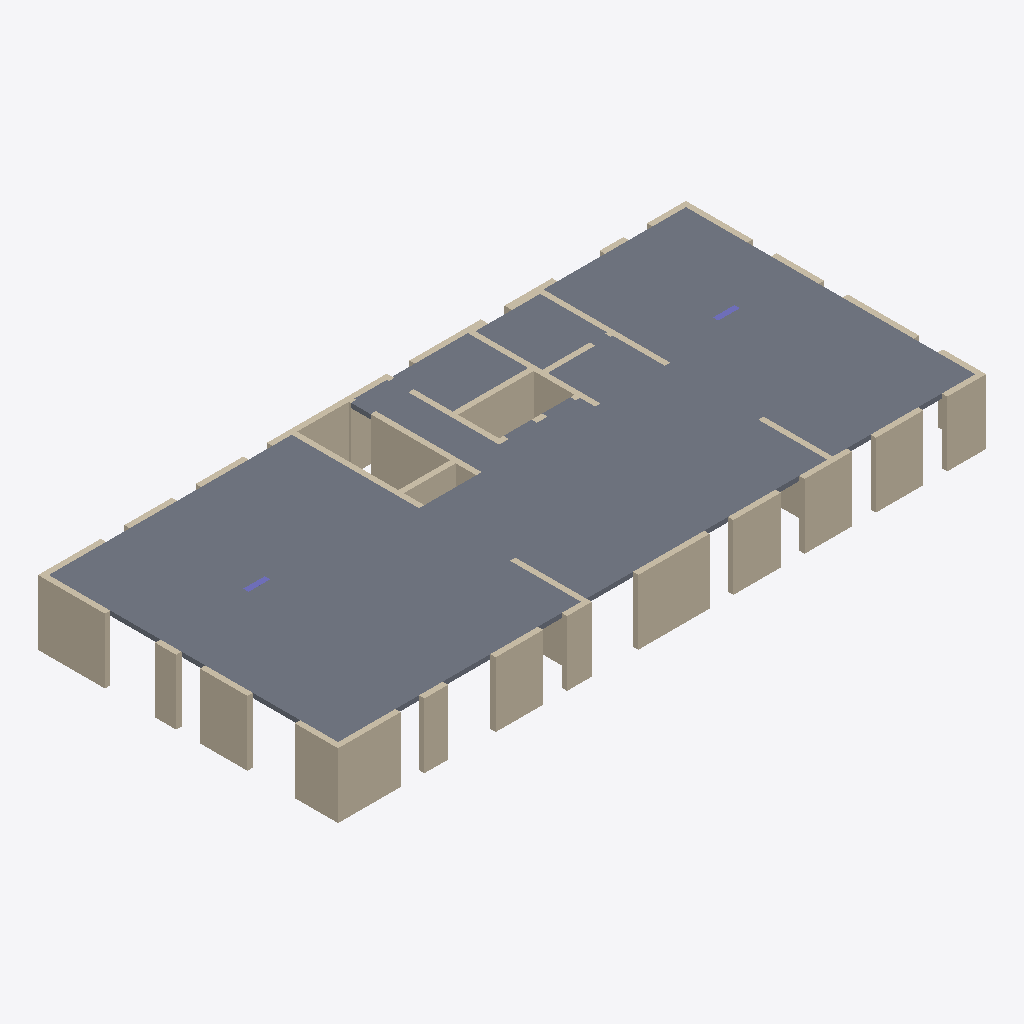
Isometric view of an IFC building model (IFC-SPF (STEP), schema IFC2X3, length unit centimetre), seen from the south-west, elements coloured by IFC class: 41 walls (beige), 5 slabs (grey), 2 columns (violet).
Extent 30.0 m × 13.9 m × 3.0 m (x, y, z). Storeys (2): Down at 0.00 m; Typical Floor at 3.00 m. Elements (50): 43 IfcWallStandardCase, 5 IfcSlab, 2 IfcColumn.

HEADER;
FILE_DESCRIPTION(('ViewDefinition [CoordinationView]','ExchangeRequirement []'),'2;1');
FILE_NAME('מספר פרויקט','2022-05-19T22:19:49',(''),(''),'ODA IFC SDK 22.6','22.1.1.516 - Exporter 22.1.1.516 - Default UI','');
FILE_SCHEMA(('IFC2X3'));
ENDSEC;
DATA;
#92=IFCPROJECT('0zEl1BrJj1gu1Sjmm2rKnr',#20,'מספר פרויקט',$,$,'Project 005','Project Status',(#87),#84);
#108=IFCSITE('0zEl1BrJj1gu1Sjmm2rKnt',#20,'Default',$,$,#107,$,$,.ELEMENT.,$,$,$,$,$);
#94=IFCBUILDING('0zEl1BrJj1gu1Sjmm2rKnq',#20,'',$,$,#16,$,'',.ELEMENT.,$,$,$);
#97=IFCBUILDINGSTOREY('0zEl1BrJj1gu1SjmpzAhBM',#20,'Down',$,'Level:8mm Head',#96,$,'Down',.ELEMENT.,1.727731E-11);
#101=IFCBUILDINGSTOREY('0zEl1BrJj1gu1SjmpzB0y2',#20,'Typical Floor',$,'Level:8mm Head',#100,$,'Typical Floor',.ELEMENT.,300.0);
#2495=IFCSLAB('2DZEREyZn4_vdBPaZSXTOa',#20,'Floor:21:542032',$,'Floor:21',#2469,#2494,'542032',.FLOOR.);
#2615=IFCSLAB('2DZEREyZn4_vdBPaZSXTGD',#20,'Floor:21:542585',$,'Floor:21',#2568,#2614,'542585',.FLOOR.);
#2704=IFCSLAB('2DZEREyZn4_vdBPaZSXT$M',#20,'Floor:21:543906',$,'Floor:21',#2663,#2703,'543906',.FLOOR.);
#602=IFCWALLSTANDARDCASE('2DZEREyZn4_vdBPaZSXQ6O',#20,'Basic Wall:25:537324',$,'Basic Wall:25',#590,#601,'537324');
#994=IFCWALLSTANDARDCASE('2DZEREyZn4_vdBPaZSXQLP',#20,'Basic Wall:25:538157',$,'Basic Wall:25',#982,#993,'538157');
#798=IFCWALLSTANDARDCASE('2DZEREyZn4_vdBPaZSXQTD',#20,'Basic Wall:25:537657',$,'Basic Wall:25',#786,#797,'537657');
#2767=IFCSLAB('2DZEREyZn4_vdBPaZSXS7s',#20,'Floor:21:545410',$,'Floor:21',#2752,#2766,'545410',.FLOOR.);
#2830=IFCSLAB('2DZEREyZn4_vdBPaZSXS75',#20,'Floor:21:545457',$,'Floor:21',#2815,#2829,'545457',.FLOOR.);
#504=IFCWALLSTANDARDCASE('2DZEREyZn4_vdBPaZSXQ4o',#20,'Basic Wall:25:537158',$,'Basic Wall:25',#492,#503,'537158');
#896=IFCWALLSTANDARDCASE('2DZEREyZn4_vdBPaZSXQU$',#20,'Basic Wall:25:537803',$,'Basic Wall:25',#884,#895,'537803');
#553=IFCWALLSTANDARDCASE('2DZEREyZn4_vdBPaZSXQ7Z',#20,'Basic Wall:25:537239',$,'Basic Wall:25',#541,#552,'537239');
#700=IFCWALLSTANDARDCASE('2DZEREyZn4_vdBPaZSXQ0B',#20,'Basic Wall:25:537471',$,'Basic Wall:25',#688,#699,'537471');
#455=IFCWALLSTANDARDCASE('2DZEREyZn4_vdBPaZSXQA7',#20,'Basic Wall:25:537075',$,'Basic Wall:25',#443,#454,'537075');
#1386=IFCWALLSTANDARDCASE('2DZEREyZn4_vdBPaZSXQeO',#20,'Basic Wall:25:538988',$,'Basic Wall:25',#1374,#1385,'538988');
#406=IFCWALLSTANDARDCASE('2DZEREyZn4_vdBPaZSXQBJ',#20,'Basic Wall:25:536999',$,'Basic Wall:25',#394,#405,'536999');
#1740=IFCWALLSTANDARDCASE('2DZEREyZn4_vdBPaZSXQuf',#20,'Basic Wall:25:539997',$,'Basic Wall:25',#1728,#1739,'539997');
#847=IFCWALLSTANDARDCASE('2DZEREyZn4_vdBPaZSXQS4',#20,'Basic Wall:25:537712',$,'Basic Wall:25',#835,#846,'537712');
#1190=IFCWALLSTANDARDCASE('2DZEREyZn4_vdBPaZSXQJH',#20,'Basic Wall:25:538533',$,'Basic Wall:25',#1178,#1189,'538533');
#651=IFCWALLSTANDARDCASE('2DZEREyZn4_vdBPaZSXQ1P',#20,'Basic Wall:25:537389',$,'Basic Wall:25',#639,#650,'537389');
#749=IFCWALLSTANDARDCASE('2DZEREyZn4_vdBPaZSXQ2e',#20,'Basic Wall:25:537564',$,'Basic Wall:25',#737,#748,'537564');
#945=IFCWALLSTANDARDCASE('2DZEREyZn4_vdBPaZSXQOa',#20,'Basic Wall:25:537936',$,'Basic Wall:25',#933,#944,'537936');
#1642=IFCWALLSTANDARDCASE('2DZEREyZn4_vdBPaZSXQy7',#20,'Basic Wall:25:539763',$,'Basic Wall:25',#1619,#1641,'539763');
#1435=IFCWALLSTANDARDCASE('2DZEREyZn4_vdBPaZSXQgv',#20,'Basic Wall:25:539085',$,'Basic Wall:25',#1423,#1434,'539085');
#2256=IFCWALLSTANDARDCASE('2DZEREyZn4_vdBPaZSXT9J',#20,'Basic Wall:25:540967',$,'Basic Wall:25',#2244,#2255,'540967');
#2305=IFCWALLSTANDARDCASE('2DZEREyZn4_vdBPaZSXT87',#20,'Basic Wall:25:541043',$,'Basic Wall:25',#2293,#2304,'541043');
#1887=IFCWALLSTANDARDCASE('2DZEREyZn4_vdBPaZSXQtg',#20,'Basic Wall:25:540318',$,'Basic Wall:25',#1875,#1886,'540318');
#1337=IFCWALLSTANDARDCASE('2DZEREyZn4_vdBPaZSXQfz',#20,'Basic Wall:25:538889',$,'Basic Wall:25',#1325,#1336,'538889');
#357=IFCWALLSTANDARDCASE('2DZEREyZn4_vdBPaZSXQ8k',#20,'Basic Wall:25:536922',$,'Basic Wall:25',#345,#356,'536922');
#1484=IFCWALLSTANDARDCASE('2DZEREyZn4_vdBPaZSXQcj',#20,'Basic Wall:25:539353',$,'Basic Wall:25',#1472,#1483,'539353');
#308=IFCWALLSTANDARDCASE('2DZEREyZn4_vdBPaZSXQ9p',#20,'Basic Wall:25:536839',$,'Basic Wall:25',#296,#307,'536839');
#145=IFCWALLSTANDARDCASE('2DZEREyZn4_vdBPaZSXQDV',#20,'Basic Wall:25:536619',$,'Basic Wall:25',#129,#144,'536619');
#1288=IFCWALLSTANDARDCASE('2DZEREyZn4_vdBPaZSXQip',#20,'Basic Wall:25:538695',$,'Basic Wall:25',#1276,#1287,'538695');
#1789=IFCWALLSTANDARDCASE('2DZEREyZn4_vdBPaZSXQwo',#20,'Basic Wall:25:540102',$,'Basic Wall:25',#1777,#1788,'540102');
#1043=IFCWALLSTANDARDCASE('2DZEREyZn4_vdBPaZSXQNm',#20,'Basic Wall:25:538244',$,'Basic Wall:25',#1031,#1042,'538244');
#1092=IFCWALLSTANDARDCASE('2DZEREyZn4_vdBPaZSXQML',#20,'Basic Wall:25:538337',$,'Basic Wall:25',#1080,#1091,'538337');
#259=IFCWALLSTANDARDCASE('2DZEREyZn4_vdBPaZSXQFE',#20,'Basic Wall:25:536762',$,'Basic Wall:25',#247,#258,'536762');
#1141=IFCWALLSTANDARDCASE('2DZEREyZn4_vdBPaZSXQHS',#20,'Basic Wall:25:538408',$,'Basic Wall:25',#1129,#1140,'538408');
#1838=IFCWALLSTANDARDCASE('2DZEREyZn4_vdBPaZSXQrE',#20,'Basic Wall:25:540218',$,'Basic Wall:25',#1826,#1837,'540218');
#2207=IFCWALLSTANDARDCASE('2DZEREyZn4_vdBPaZSXTFe',#20,'Basic Wall:35:540828',$,'Basic Wall:35',#2195,#2206,'540828');
#2083=IFCWALLSTANDARDCASE('2DZEREyZn4_vdBPaZSXQon',#20,'Basic Wall:25:540613',$,'Basic Wall:25',#2071,#2082,'540613');
#2034=IFCWALLSTANDARDCASE('2DZEREyZn4_vdBPaZSXQm2',#20,'Basic Wall:25:540534',$,'Basic Wall:25',#2022,#2033,'540534');
#2132=IFCWALLSTANDARDCASE('2DZEREyZn4_vdBPaZSXTDA',#20,'Basic Wall:35:540734',$,'Basic Wall:35',#2120,#2131,'540734');
#2359=IFCCOLUMN('2DZEREyZn4_vdBPaZSXTAu',#20,'Concrete Rectengular Column:100/25:541132',$,'Concrete Rectengular Column:100/25',#2358,#2356,'541132');
#2436=IFCCOLUMN('2DZEREyZn4_vdBPaZSXTAD',#20,'Concrete Rectengular Column:100/25:541177',$,'Concrete Rectengular Column:100/25',#2435,#2433,'541177');
#1936=IFCWALLSTANDARDCASE('2DZEREyZn4_vdBPaZSXQs$',#20,'Basic Wall:25:540363',$,'Basic Wall:25',#1924,#1935,'540363');
#1582=IFCWALLSTANDARDCASE('2DZEREyZn4_vdBPaZSXQW0',#20,'Basic Wall:25:539508',$,'Basic Wall:25',#1570,#1581,'539508');
#1533=IFCWALLSTANDARDCASE('2DZEREyZn4_vdBPaZSXQXG',#20,'Basic Wall:25:539428',$,'Basic Wall:25',#1521,#1532,'539428');
#1239=IFCWALLSTANDARDCASE('2DZEREyZn4_vdBPaZSXQIM',#20,'Basic Wall:25:538594',$,'Basic Wall:25',#1227,#1238,'538594');
ENDSEC;